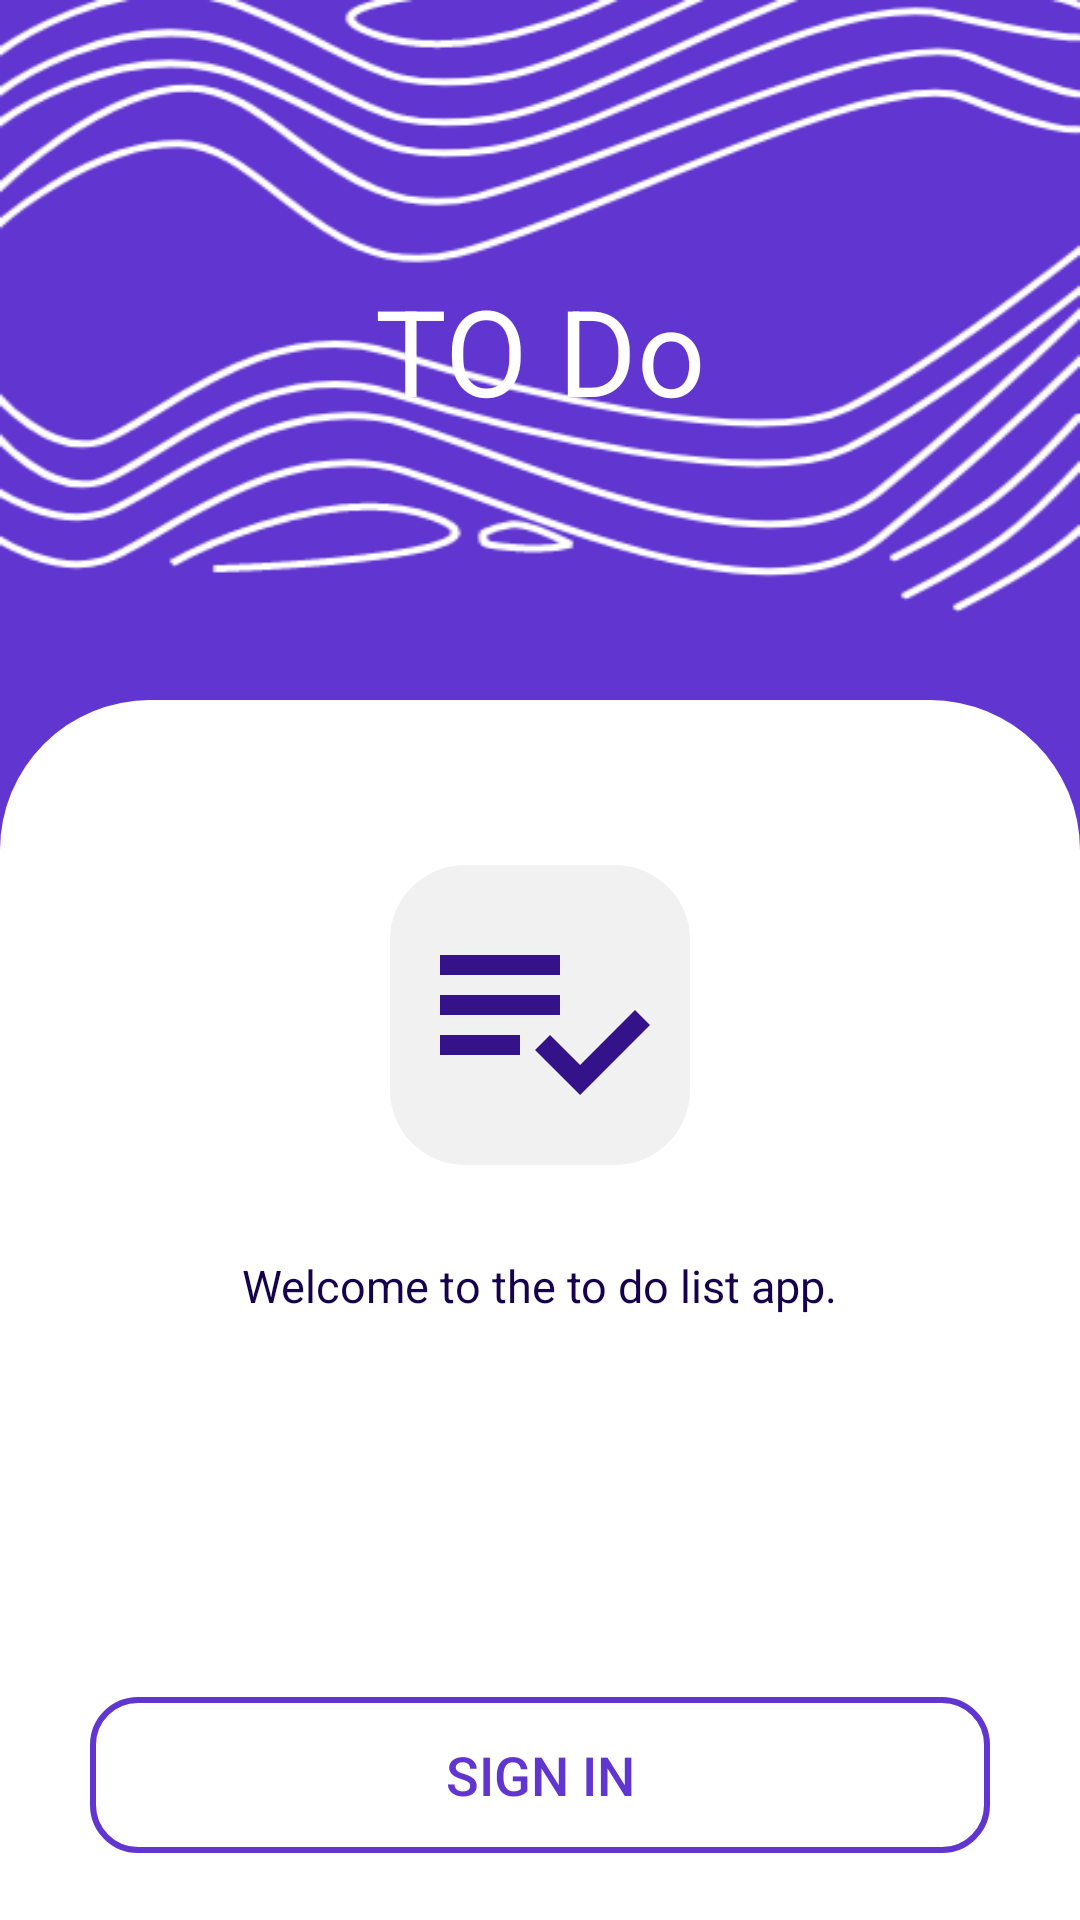

Write the Android layout XML for this screen, with the resource values it uses.
<!-- AndroidManifest.xml: application theme Theme.MyFinalProject -->
<!-- res/layout/activity_main.xml -->
<?xml version="1.0" encoding="utf-8"?>
<androidx.constraintlayout.widget.ConstraintLayout xmlns:android="http://schemas.android.com/apk/res/android"
    xmlns:app="http://schemas.android.com/apk/res-auto"
    xmlns:tools="http://schemas.android.com/tools"
    android:layout_width="match_parent"
    android:layout_height="match_parent"
    android:background="@drawable/background"
    tools:context=".MainActivity">

    <TextView
        android:id="@+id/top_title"
        android:layout_width="wrap_content"
        android:layout_height="wrap_content"
        android:layout_marginTop="90dp"
        android:gravity="center"
        android:text="TO Do"
        android:textColor="#fff"
        android:textSize="40sp"
        app:layout_constraintEnd_toEndOf="parent"
        app:layout_constraintStart_toStartOf="parent"
        app:layout_constraintTop_toTopOf="parent" />

    <androidx.constraintlayout.widget.ConstraintLayout
        android:layout_width="0dp"
        android:layout_height="0dp"
        android:layout_marginTop="90dp"
        android:background="@drawable/layout_bg"
        android:padding="5dp"
        app:layout_constraintBottom_toBottomOf="parent"
        app:layout_constraintEnd_toEndOf="parent"
        app:layout_constraintStart_toStartOf="parent"
        app:layout_constraintTop_toBottomOf="@id/top_title">

        <ImageView
            android:id="@+id/books_img"
            android:layout_width="wrap_content"
            android:layout_height="wrap_content"
            android:layout_marginTop="50dp"
            android:background="@drawable/check_bg"
            android:padding="10dp"
            app:layout_constraintEnd_toEndOf="parent"
            app:layout_constraintStart_toStartOf="parent"
            app:layout_constraintTop_toTopOf="parent"
            app:srcCompat="@drawable/ic_baseline_playlist_add_check_24"
            tools:srcCompat="@drawable/ic_baseline_playlist_add_check_24" />

        <TextView
            android:id="@+id/book_parg"
            android:layout_width="wrap_content"
            android:layout_height="wrap_content"
            android:paddingHorizontal="60dp"
            android:paddingTop="30dp"
            android:text="Welcome to the to do list app."
            android:textColor="#16014C"
            android:textSize="15sp"
            app:layout_constraintEnd_toEndOf="parent"
            app:layout_constraintStart_toStartOf="parent"
            app:layout_constraintTop_toBottomOf="@id/books_img" />

        <androidx.appcompat.widget.AppCompatButton
            android:id="@+id/sign_up_btn"
            android:layout_width="300dp"
            android:layout_height="52dp"
            android:layout_marginTop="60dp"
            android:background="@drawable/btn_raduis"
            android:backgroundTint="#6035D0"
            android:text="Sign Up"
            android:textColor="#fff"
            android:textSize="18dp"
            app:layout_constraintEnd_toEndOf="parent"
            app:layout_constraintStart_toStartOf="parent"
            app:layout_constraintTop_toBottomOf="@id/book_parg" />

        <androidx.appcompat.widget.AppCompatButton
            android:id="@+id/sign_in_btn"
            android:layout_width="300dp"
            android:layout_height="52dp"
            android:layout_marginTop="15dp"
            android:background="@drawable/btn_border"
            android:text="Sign In"
            android:textColor="#6035D0"
            android:textSize="18dp"
            app:layout_constraintEnd_toEndOf="parent"
            app:layout_constraintStart_toStartOf="parent"
            app:layout_constraintTop_toBottomOf="@id/sign_up_btn" />
    </androidx.constraintlayout.widget.ConstraintLayout>

</androidx.constraintlayout.widget.ConstraintLayout>
<!-- resources referenced by this layout -->
<resources>
  <!-- drawable background: png bitmap (drawable, 35340 bytes) -->
  <!-- drawable btn_border (drawable) -->
  <?xml version="1.0" encoding="utf-8"?>
  <shape xmlns:android="http://schemas.android.com/apk/res/android">
  <corners android:radius="15dp"/>
      <stroke android:color="#6035D0" android:width="2dp"/>
  </shape>
  <!-- drawable check_bg (drawable) -->
  <?xml version="1.0" encoding="utf-8"?>
  <shape xmlns:android="http://schemas.android.com/apk/res/android">
  <solid android:color="#F1F1F1"/>
      <corners android:radius="25dp"/>
  </shape>
  <!-- drawable ic_baseline_playlist_add_check_24 (drawable) -->
  <vector android:height="80dp" android:tint="#33128A"
      android:viewportHeight="24" android:viewportWidth="24"
      android:width="80dp" xmlns:android="http://schemas.android.com/apk/res/android">
      <path android:fillColor="@android:color/white" android:pathData="M14,10H2v2h12V10zM14,6H2v2h12V6zM2,16h8v-2H2V16zM21.5,11.5L23,13l-6.99,7l-4.51,-4.5L13,14l3.01,3L21.5,11.5z"/>
  </vector>
  <!-- drawable layout_bg (drawable) -->
  <?xml version="1.0" encoding="utf-8"?>
  <shape xmlns:android="http://schemas.android.com/apk/res/android">
  <solid android:color="#fff"/>
      <corners android:topLeftRadius="50dp" android:topRightRadius="50dp"/>
  </shape>
  <style name="Theme.MyFinalProject" parent="Theme.MaterialComponents.Light.NoActionBar">
          
          <item name="colorPrimary">@color/purple_500</item>
          <item name="colorPrimaryVariant">@color/purple_700</item>
          <item name="colorOnPrimary">@color/white</item>
          
          <item name="colorSecondary">@color/teal_200</item>
          <item name="colorSecondaryVariant">@color/teal_700</item>
          <item name="colorOnSecondary">@color/black</item>
          
          <item name="android:statusBarColor" tools:targetApi="l">?attr/colorPrimaryVariant</item>
          
      </style>
  <color name="purple_500">#FF6200EE</color>
  <color name="purple_700">#FF3700B3</color>
  <color name="white">#FFFFFFFF</color>
  <color name="teal_200">#FF03DAC5</color>
  <color name="teal_700">#FF018786</color>
  <color name="black">#FF000000</color>
</resources>
